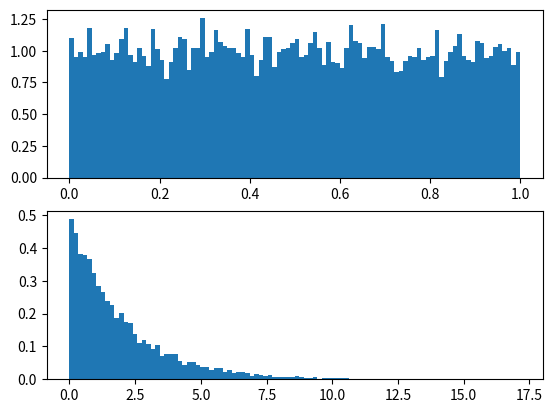

Python code for this plot:
# Simulation of a continuous uniform RV on [0,1)
"""
EE 381 spring 2020
Project 4
[redacted]
[redacted]
4/20/2020
"""

import math
import random
import matplotlib.pyplot as plt

n = 10000 # It serves our purposes to be a perfect square

x = []
y = []
Lambda = 0.5 # Parameter in the exponential distribution

for i in range(n):
    r = random.uniform(0,1)
    x.append(r) # List of uniform numbers on [0,1)
    e = (-1 / Lambda) * math.log(1 - r, math.e) # The inverse of the CDF of exponential
    y.append(e) # Exponentially distributed random numbers
    
b = max(x)
a = min(x)
R = b - a # Range in the sense of data

intervals = int(math.ceil(math.sqrt(n)))

width = (R / intervals) # Class width

plt.subplot(2, 1, 1)
plt.hist(x, intervals, density = width)
plt.subplot(2, 1, 2)
plt.hist(y, intervals, density = width)




